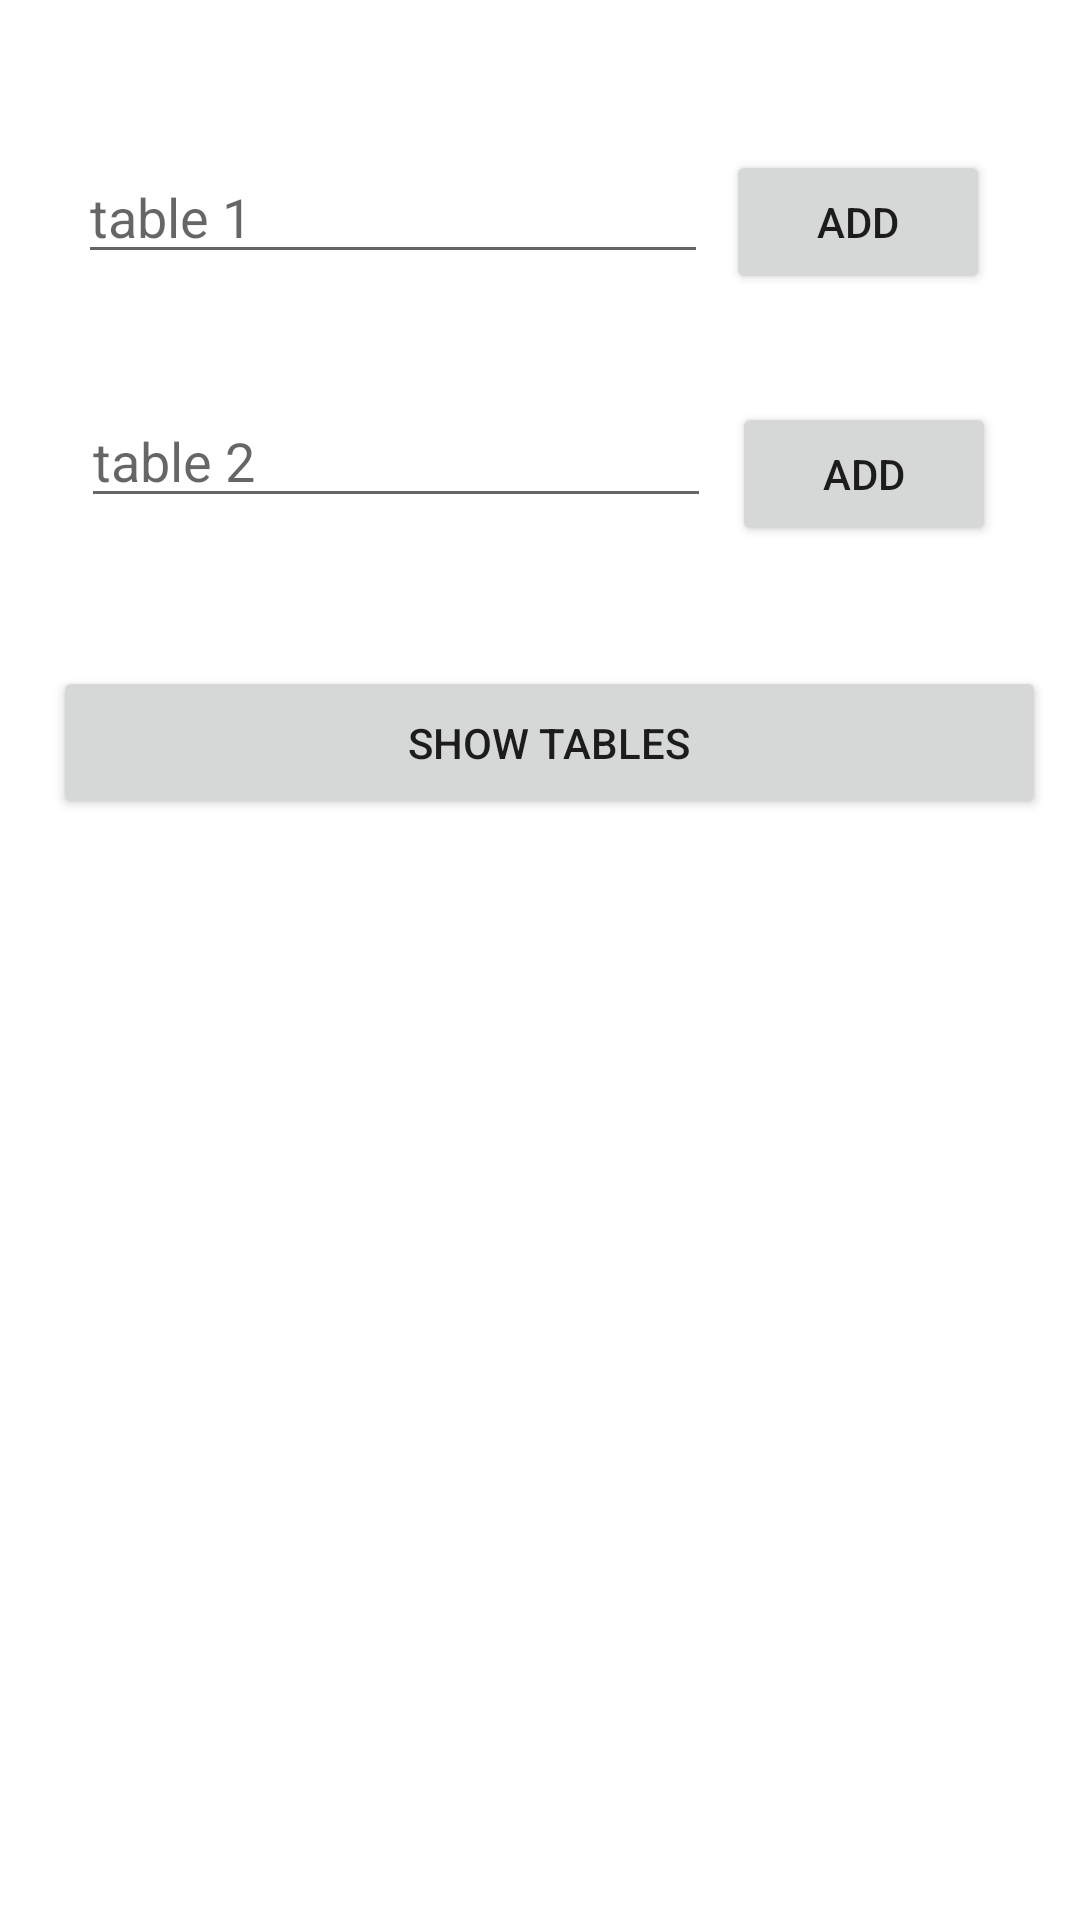

Layout XML and referenced resources for this Android screen:
<!-- AndroidManifest.xml: application theme Theme.Cankarademirodev -->
<!-- res/layout/activity_main.xml -->
<?xml version="1.0" encoding="utf-8"?>
<androidx.constraintlayout.widget.ConstraintLayout xmlns:android="http://schemas.android.com/apk/res/android"
    xmlns:app="http://schemas.android.com/apk/res-auto"
    xmlns:tools="http://schemas.android.com/tools"
    android:layout_width="match_parent"
    android:layout_height="match_parent"
    tools:context=".MainActivity">


    <Button
        android:id="@+id/btnEkle1"
        android:layout_width="wrap_content"
        android:layout_height="wrap_content"
        android:layout_marginTop="50dp"
        android:layout_marginEnd="30dp"
        android:text="Add"
        app:layout_constraintEnd_toEndOf="parent"
        app:layout_constraintTop_toTopOf="parent" />

    <Button
        android:id="@+id/btnEkle2"
        android:layout_width="wrap_content"
        android:layout_height="wrap_content"
        android:layout_marginTop="36dp"
        android:layout_marginEnd="28dp"
        android:text="Add"
        app:layout_constraintEnd_toEndOf="parent"
        app:layout_constraintTop_toBottomOf="@+id/btnEkle1" />

    <EditText
        android:id="@+id/txtveri1"
        android:layout_width="wrap_content"
        android:layout_height="wrap_content"
        android:layout_marginStart="20dp"
        android:layout_marginTop="50dp"
        android:ems="10"
        android:hint="table 1"
        android:inputType="textPersonName"
        app:layout_constraintEnd_toStartOf="@+id/btnEkle1"
        app:layout_constraintStart_toStartOf="parent"
        app:layout_constraintTop_toTopOf="parent" />

    <EditText
        android:id="@+id/txtveri2"
        android:layout_width="wrap_content"
        android:layout_height="wrap_content"
        android:layout_marginStart="20dp"
        android:layout_marginTop="40dp"
        android:ems="10"
        android:hint="table 2"
        android:inputType="textPersonName"
        app:layout_constraintEnd_toStartOf="@+id/btnEkle2"
        app:layout_constraintStart_toStartOf="parent"
        app:layout_constraintTop_toBottomOf="@+id/txtveri1" />

    <Button
        android:id="@+id/btnSonuc"
        android:layout_width="331dp"
        android:layout_height="51dp"
        android:layout_marginTop="40dp"
        android:text="Show Tables"
        app:layout_constraintEnd_toEndOf="parent"
        app:layout_constraintHorizontal_bias="0.612"
        app:layout_constraintStart_toStartOf="parent"
        app:layout_constraintTop_toBottomOf="@+id/btnEkle2" />

</androidx.constraintlayout.widget.ConstraintLayout>
<!-- resources referenced by this layout -->
<resources>
  <style name="Theme.Cankarademirodev" parent="Theme.MaterialComponents.DayNight.DarkActionBar">
          
          <item name="colorPrimary">@color/purple_500</item>
          <item name="colorPrimaryVariant">@color/purple_700</item>
          <item name="colorOnPrimary">@color/white</item>
          
          <item name="colorSecondary">@color/teal_200</item>
          <item name="colorSecondaryVariant">@color/teal_700</item>
          <item name="colorOnSecondary">@color/black</item>
          
          <item name="android:statusBarColor">?attr/colorPrimaryVariant</item>
          
      </style>
  <!-- not gathered from this repository: default colours our renderer supplied (Android Studio template values) -->
  <color name="purple_500">#FF6200EE</color>
  <color name="purple_700">#FF3700B3</color>
  <color name="teal_200">#FF03DAC5</color>
  <color name="teal_700">#FF018786</color>
  <color name="black">#FF000000</color>
  <color name="white">#FFFFFFFF</color>
</resources>
